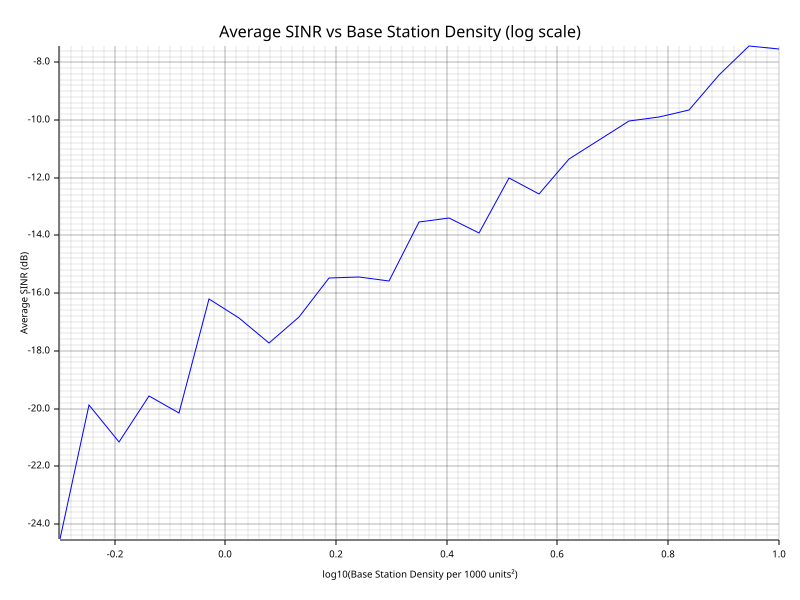

Source data for this figure (header and first rows):
base_station_density, avg_sinr_db
0.5012, -24.54
0.5678, -19.89
0.6432, -21.15
0.7286, -19.56
0.8254, -20.16
0.935, -16.22
1.059, -16.85
1.2, -17.73
1.359, -16.84
1.54, -15.46
1.744, -15.44
1.976, -15.59
2.239, -13.55
2.536, -13.4
2.873, -13.91
3.255, -12.02
3.687, -12.55
4.177, -11.36
4.732, -10.71
5.36, -10.04
6.072, -9.887
6.879, -9.666
7.792, -8.443
8.827, -7.453
10, -7.553
